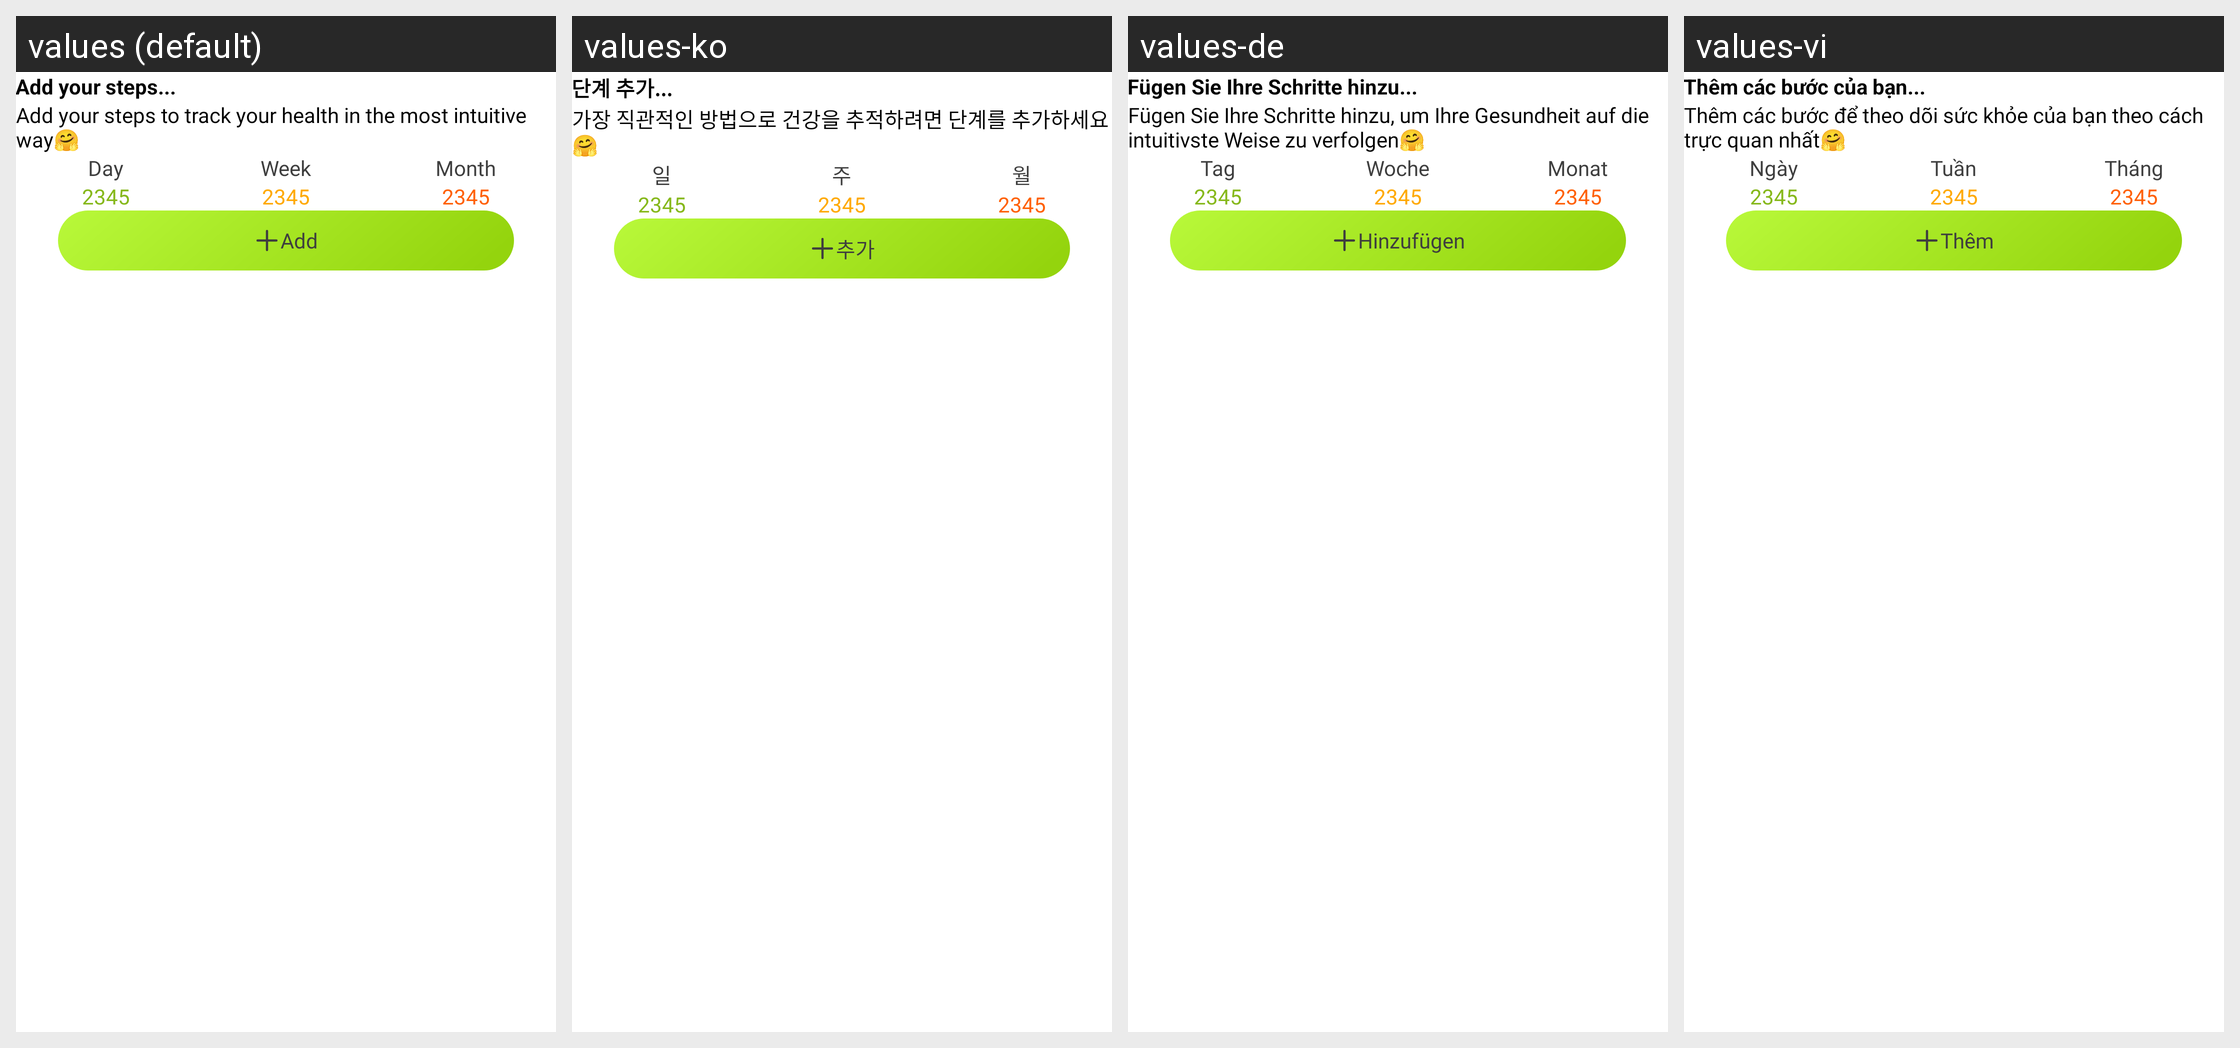

Translations of the strings shown on this Android screen, per locale in the grid:
Android screen res/layout/layout_noti_info_step_expand.xml rendered under 4 locales, left to right: values (default), values-ko, values-de, values-vi. Device: Nexus 5 (rendered at 1080×1920; each locale shown at half size, 540×960, under a caption strip naming it); theme Theme.BaseProject.
Other locales in the repository, not shown: values-es, values-fr.
Strings drawn on this screen, with the default value and each locale's value (text and hints the layout hard-codes, and strings that could not be matched under every locale, appear in the picture but are not listed):

add_your_steps
  values: Add your steps...
  values-ko: 단계 추가...
  values-de: Fügen Sie Ihre Schritte hinzu...
  values-vi: Thêm các bước của bạn...

add_your_steps_to_track_your_health_in_the_most_intuitive_way_
  values: Add your steps to track your health in the most intuitive way🤗
  values-ko: 가장 직관적인 방법으로 건강을 추적하려면 단계를 추가하세요🤗
  values-de: Fügen Sie Ihre Schritte hinzu, um Ihre Gesundheit auf die intuitivste Weise zu verfolgen🤗
  values-vi: Thêm các bước để theo dõi sức khỏe của bạn theo cách trực quan nhất🤗

day
  values: Day
  values-ko: 일
  values-de: Tag
  values-vi: Ngày

week
  values: Week
  values-ko: 주
  values-de: Woche
  values-vi: Tuần

month
  values: Month
  values-ko: 월
  values-de: Monat
  values-vi: Tháng

add
  values: Add
  values-ko: 추가
  values-de: Hinzufügen
  values-vi: Thêm
